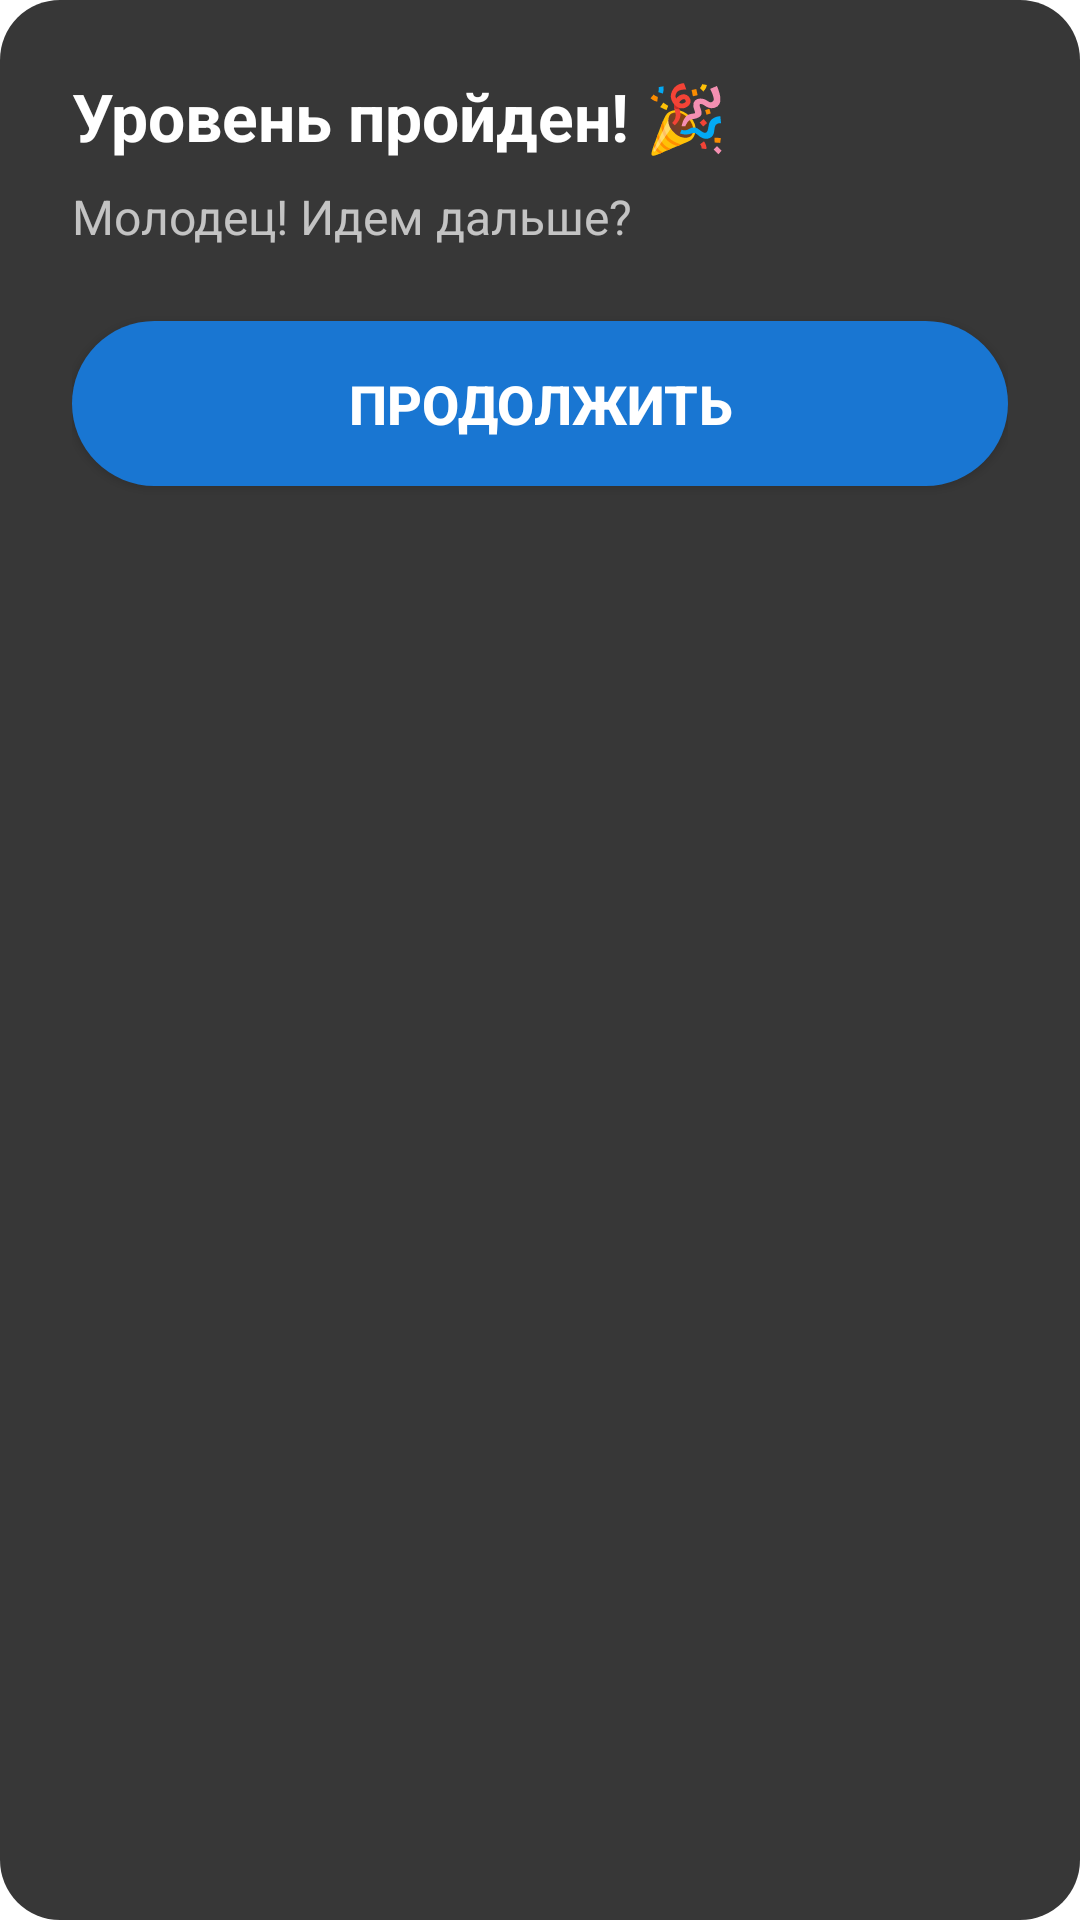

This screen was rendered from an Android layout file. Write that file and the resources it references.
<!-- AndroidManifest.xml: application theme Theme.WordGuess -->
<!-- res/layout/dialog_win.xml -->
<?xml version="1.0" encoding="utf-8"?>
<LinearLayout xmlns:android="http://schemas.android.com/apk/res/android"
    android:layout_width="match_parent"
    android:layout_height="wrap_content"
    android:layout_margin="20dp"
    android:background="@drawable/bg_dialog_win"
    android:orientation="vertical"
    android:padding="24dp">

    <TextView
        android:layout_width="wrap_content"
        android:layout_height="wrap_content"
        android:text="Уровень пройден! 🎉"
        android:textColor="#FFFFFF"
        android:textSize="22sp"
        android:textStyle="bold"
        android:layout_marginBottom="8dp"/>

    <TextView
        android:layout_width="wrap_content"
        android:layout_height="wrap_content"
        android:text="Молодец! Идем дальше?"
        android:textColor="#B3FFFFFF"
        android:textSize="16sp"
        android:layout_marginBottom="24dp"/>

    <Button
        android:id="@+id/btnContinue"
        android:layout_width="match_parent"
        android:layout_height="55dp"
        android:background="@drawable/bg_btn_blue"
        android:text="ПРОДОЛЖИТЬ"
        android:textColor="#FFFFFF"
        android:textSize="18sp"
        android:textStyle="bold"
        android:textAllCaps="false" />

</LinearLayout>
<!-- resources referenced by this layout -->
<resources>
  <!-- drawable bg_btn_blue (drawable) -->
  <?xml version="1.0" encoding="utf-8"?>
  <shape xmlns:android="http://schemas.android.com/apk/res/android">
      <solid android:color="#1976D2" />
      <corners android:radius="28dp" />
  </shape>
  <!-- drawable bg_dialog_win (drawable) -->
  <?xml version="1.0" encoding="utf-8"?>
  <shape xmlns:android="http://schemas.android.com/apk/res/android">
      <solid android:color="#E6222222" /> 
      <corners android:radius="20dp" />
  </shape>
  <style name="Theme.WordGuess" parent="Theme.MaterialComponents.DayNight.NoActionBar">
          <item name="colorPrimary">#1976D2</item>
          <item name="colorPrimaryVariant">#115293</item>
          <item name="colorOnPrimary">#FFFFFF</item>
          <item name="android:statusBarColor">#1976D2</item>
      </style>
</resources>
